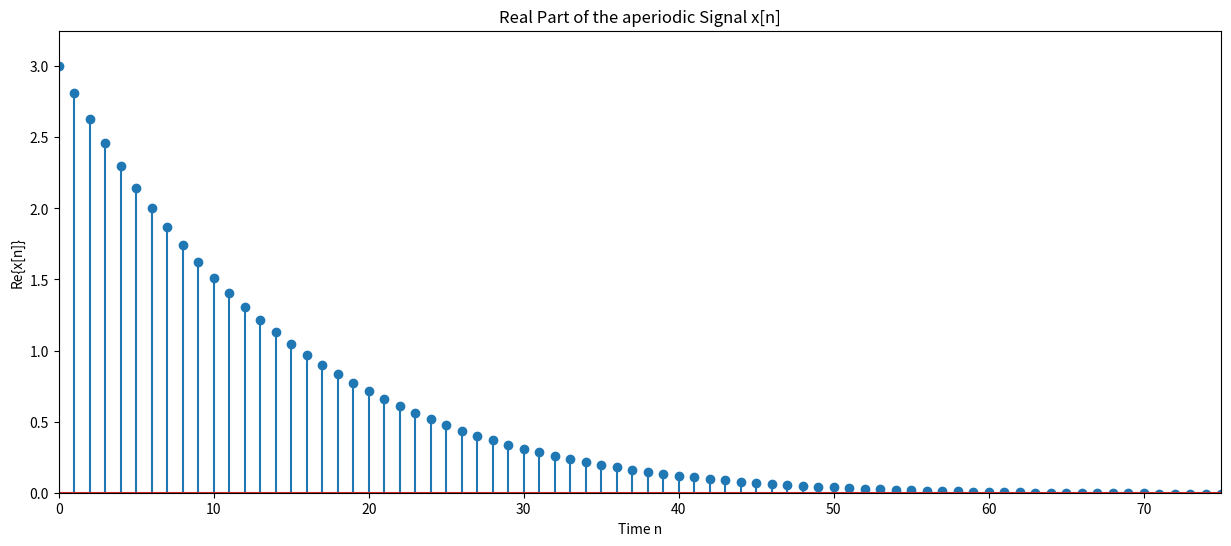
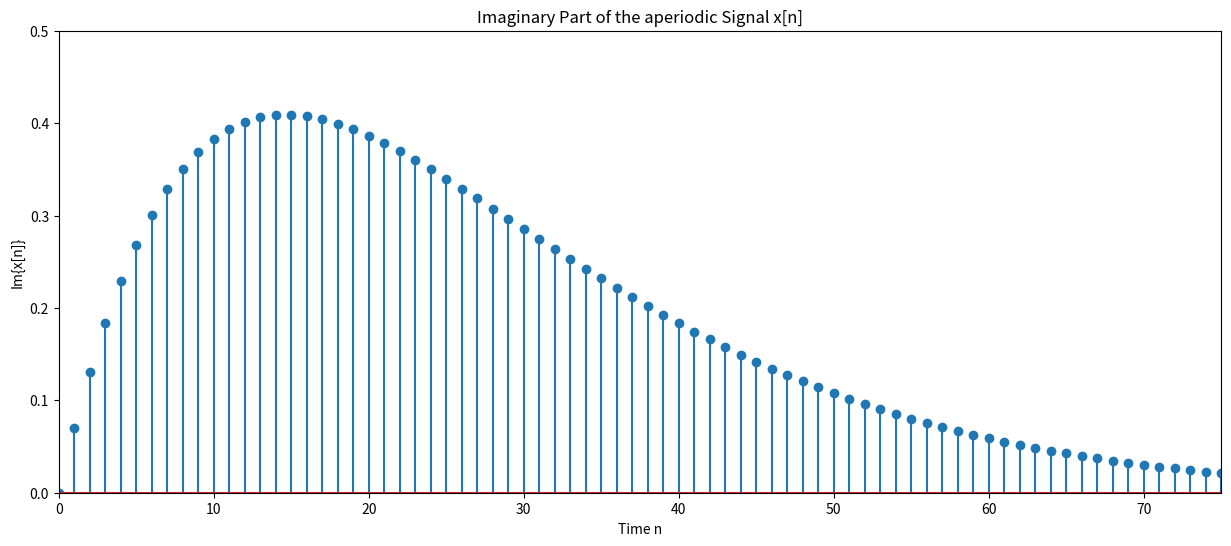

Here is the Python script that generated these plots, in order:
# -*- coding: utf-8 -*-
"""
[redacted]
"""
#x = 3.0*np.exp((((2j*np.pi)/253.0) - (np.pi/48)*oneVec)*n) 
import numpy as np
import matplotlib.pyplot as plt

lastn = 75
n = np.arange(0, lastn + 1) # time vector
oneVec = np.ones(np.size(n)) # vector of ones for phase shift
phase = (((2*n*np.pi)/253.0)*oneVec)
mag = np.exp(-n*np.pi/48)

xre = 3.0*mag*np.cos(phase) # real part of x[n]
xim = 3.0*mag*np.sin(phase) # imag part of x[n]

fig, ax = plt.subplots(1, figsize=(15,6))
ax.stem(n, xre)
ax.set_xlim([0, lastn])
ax.set_ylim([0, 3.25])
ax.set_title("Real Part of the aperiodic Signal x[n]")
ax.set_xlabel("Time n")
ax.set_ylabel("Re{x[n]}")

fig, ax = plt.subplots(1, figsize=(15,6))
ax.stem(n, xim)
ax.set_xlim([0, lastn])
ax.set_ylim([0, 0.5])
ax.set_title("Imaginary Part of the aperiodic Signal x[n]")
ax.set_xlabel("Time n")
ax.set_ylabel("Im{x[n]}")
